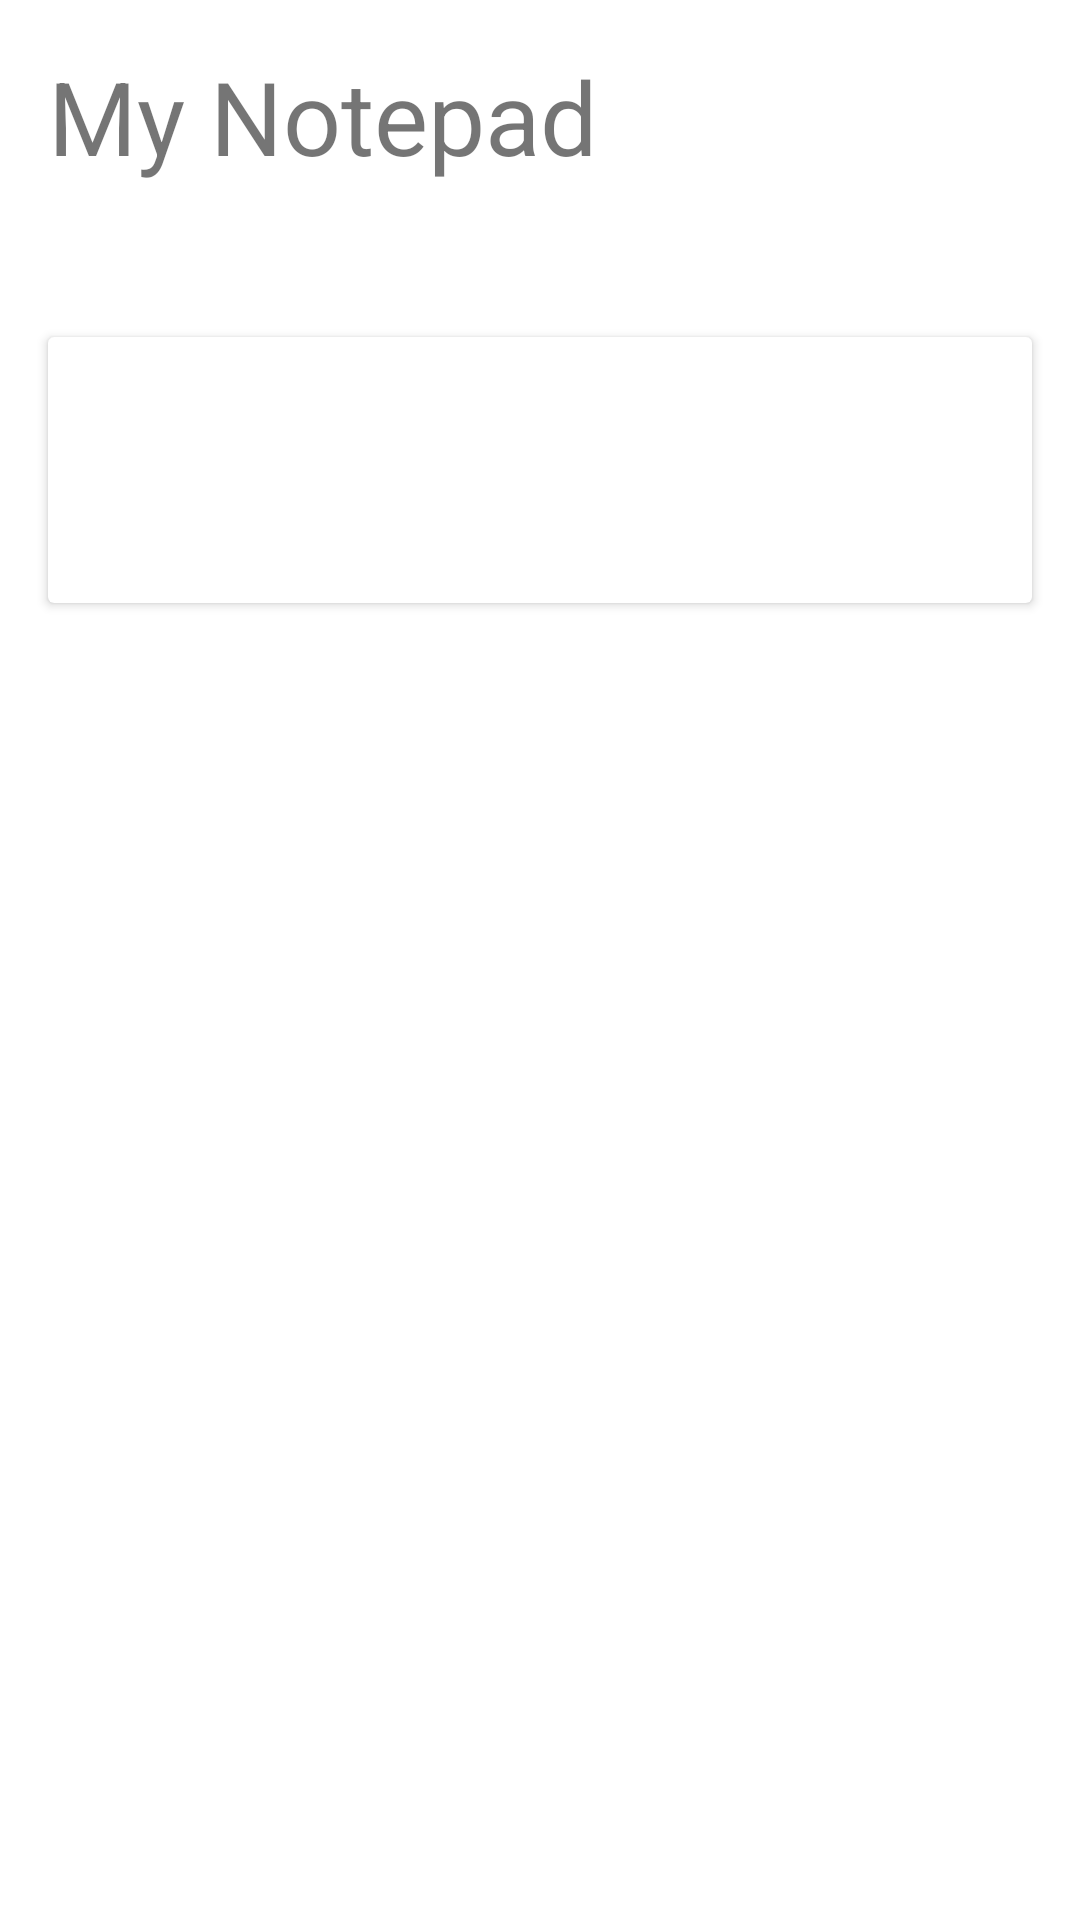

Write the Android layout XML for this screen, with the resource values it uses.
<!-- AndroidManifest.xml: application theme Theme.Task01 -->
<!-- res/layout/fragment_notepad.xml -->
<?xml version="1.0" encoding="utf-8"?>
<androidx.constraintlayout.widget.ConstraintLayout xmlns:android="http://schemas.android.com/apk/res/android"
    xmlns:app="http://schemas.android.com/apk/res-auto"
    xmlns:tools="http://schemas.android.com/tools"
    android:layout_width="match_parent"
    android:layout_height="match_parent"
    tools:context=".ui.NotepadFragment">

    <TextView
        android:id="@+id/tvTitleMyNotepad"
        android:layout_width="0dp"
        android:layout_height="wrap_content"
        android:layout_marginStart="16dp"
        android:layout_marginTop="16dp"
        android:layout_marginEnd="16dp"
        android:text="@string/title_my_notepad"
        android:textSize="34sp"
        app:layout_constraintEnd_toEndOf="parent"
        app:layout_constraintStart_toStartOf="parent"
        app:layout_constraintTop_toTopOf="parent" />

    <TextView
        android:id="@+id/tvLastUpdated"
        android:layout_width="0dp"
        android:layout_height="wrap_content"
        android:layout_marginStart="16dp"
        android:layout_marginTop="16dp"
        android:layout_marginEnd="16dp"
        app:layout_constraintEnd_toEndOf="parent"
        app:layout_constraintStart_toStartOf="parent"
        app:layout_constraintTop_toBottomOf="@+id/tvTitleMyNotepad"
        tools:text="Last updated: Wed Jun 24 14:15:25 GMT+02:00 2020" />

    <androidx.cardview.widget.CardView
        android:layout_width="0dp"
        android:layout_height="wrap_content"
        android:layout_marginStart="16dp"
        android:layout_marginTop="16dp"
        android:layout_marginEnd="16dp"
        app:layout_constraintEnd_toEndOf="parent"
        app:layout_constraintStart_toStartOf="parent"
        app:layout_constraintTop_toBottomOf="@+id/tvLastUpdated">

        <LinearLayout
            android:layout_width="match_parent"
            android:layout_height="match_parent"
            android:orientation="vertical">

            <TextView
                android:id="@+id/tvNoteTitle"
                android:layout_width="match_parent"
                android:layout_height="wrap_content"
                android:layout_marginStart="16dp"
                android:layout_marginTop="16dp"
                android:layout_marginEnd="16dp"
                android:textSize="20sp"
                android:textStyle="bold"
                app:layout_constraintEnd_toEndOf="parent"
                app:layout_constraintStart_toStartOf="parent"
                app:layout_constraintTop_toTopOf="parent"
                tools:text="Note Title" />

            <TextView
                android:id="@+id/tvNoteText"
                android:layout_width="match_parent"
                android:layout_height="wrap_content"
                android:layout_marginStart="16dp"
                android:layout_marginTop="8dp"
                android:layout_marginEnd="16dp"
                android:layout_marginBottom="16dp"
                android:textSize="16sp"
                app:layout_constraintBottom_toBottomOf="parent"
                app:layout_constraintEnd_toEndOf="parent"
                app:layout_constraintHorizontal_bias="0.0"
                app:layout_constraintStart_toStartOf="parent"
                app:layout_constraintTop_toBottomOf="@+id/tvNoteTitle"
                tools:text="Note Text" />

        </LinearLayout>

    </androidx.cardview.widget.CardView>

</androidx.constraintlayout.widget.ConstraintLayout>
<!-- resources referenced by this layout -->
<resources>
  <string name="title_my_notepad">My Notepad</string>
  <style name="Theme.Task01" parent="Theme.MaterialComponents.DayNight.DarkActionBar">
          
          <item name="colorPrimary">@color/purple_500</item>
          <item name="colorPrimaryVariant">@color/purple_700</item>
          <item name="colorOnPrimary">@color/white</item>
          
          <item name="colorSecondary">@color/teal_200</item>
          <item name="colorSecondaryVariant">@color/teal_700</item>
          <item name="colorOnSecondary">@color/black</item>
          
          <item name="android:statusBarColor">?attr/colorPrimaryVariant</item>
          
      </style>
  <!-- not gathered from this repository: default colours our renderer supplied (Android Studio template values) -->
  <color name="purple_500">#FF6200EE</color>
  <color name="purple_700">#FF3700B3</color>
  <color name="teal_200">#FF03DAC5</color>
  <color name="teal_700">#FF018786</color>
  <color name="black">#FF000000</color>
  <color name="white">#FFFFFFFF</color>
</resources>
